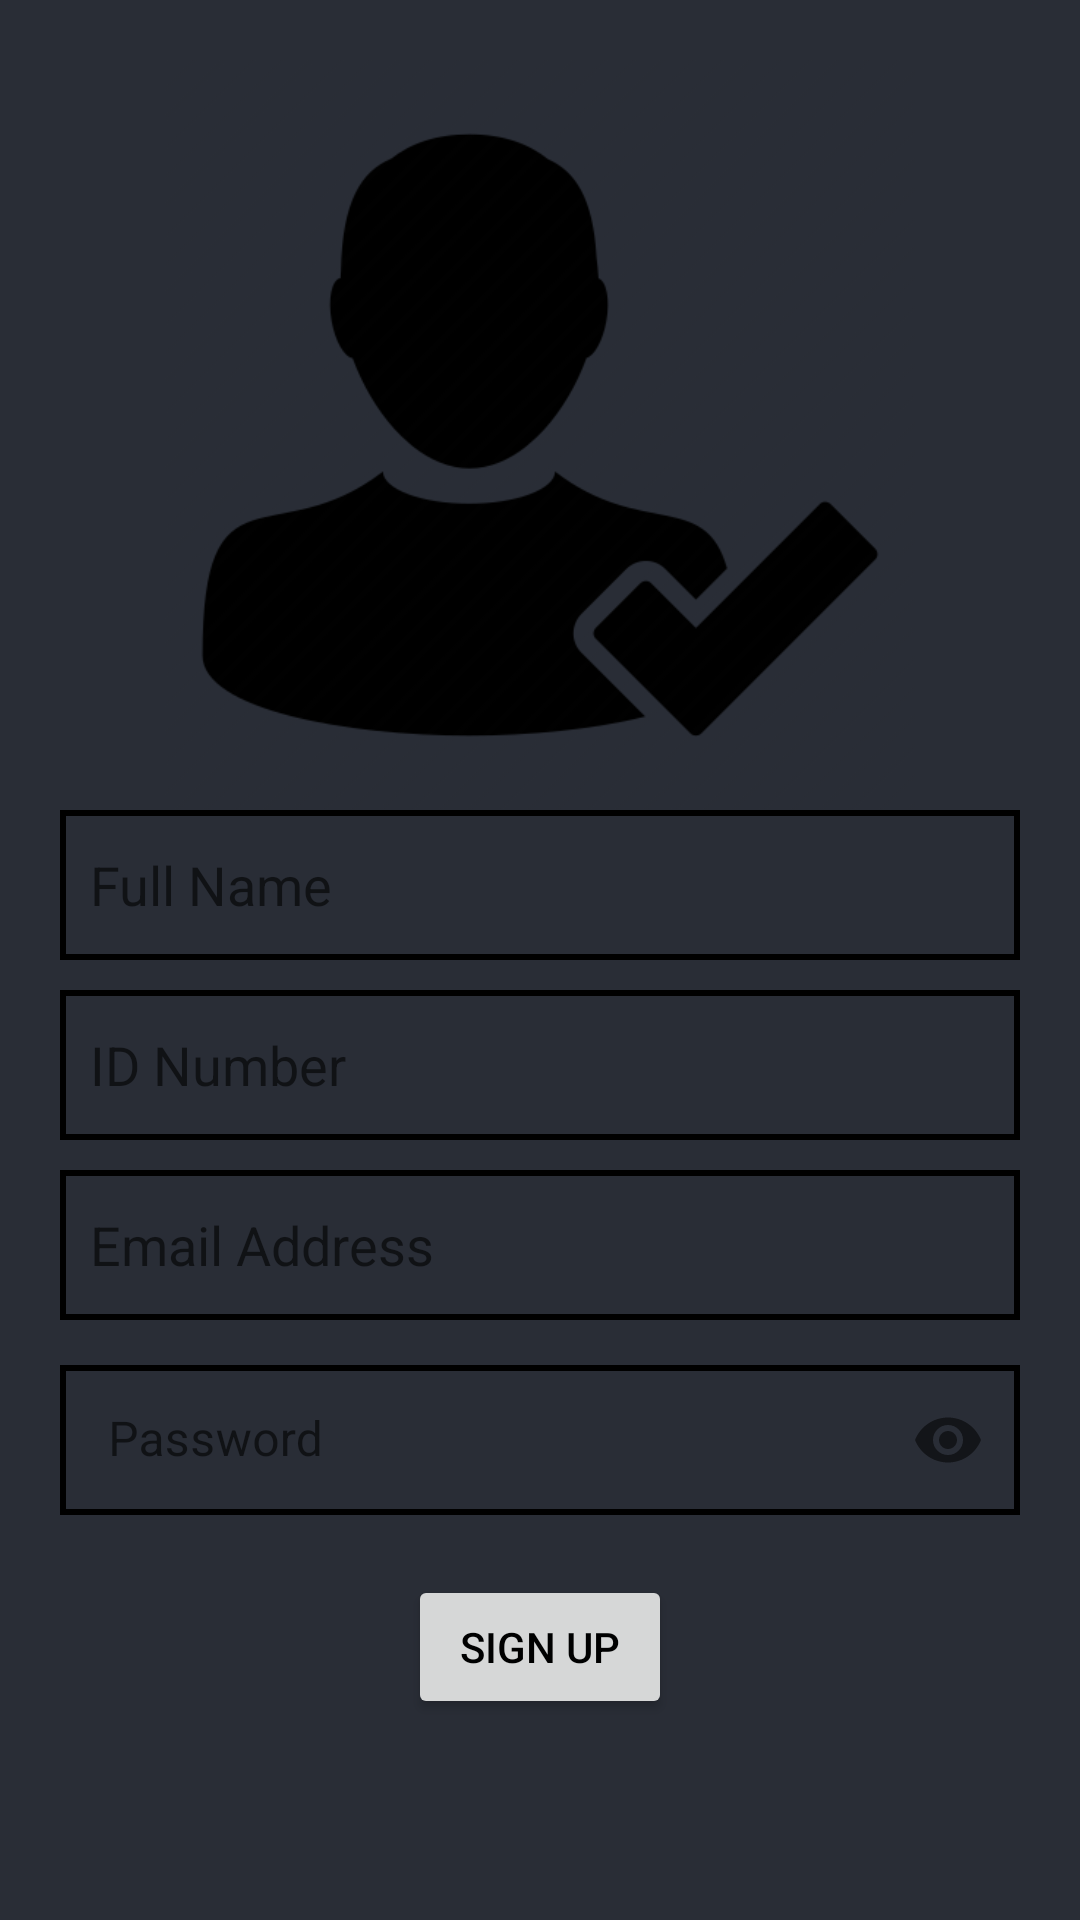

Write the Android layout XML for this screen, with the resource values it uses.
<!-- AndroidManifest.xml: application theme Theme.QRCode -->
<!-- res/layout/activity_signup.xml -->
<?xml version="1.0" encoding="utf-8"?>
<LinearLayout xmlns:android="http://schemas.android.com/apk/res/android"
    xmlns:app="http://schemas.android.com/apk/res-auto"
    xmlns:tools="http://schemas.android.com/tools"
    android:layout_width="match_parent"
    android:layout_height="match_parent"
    android:padding="20dp"
    android:background="@color/black_shade_1"
    android:orientation="vertical"
    tools:context=".Signup">

    <ImageView
        android:layout_width="wrap_content"
        android:layout_height="250dp"
        android:src="@drawable/person"/>

    <EditText
        android:id="@+id/fullname"
        android:padding="10dp"
        android:layout_width="match_parent"
        android:layout_height="50dp"
        android:background="@drawable/edittext"
        android:hint="Full Name"/>

    <EditText
        android:id="@+id/number"
        android:layout_marginTop="10dp"
        android:padding="10dp"
        android:layout_width="match_parent"
        android:layout_height="50dp"
        android:background="@drawable/edittext"
        android:hint="ID Number"/>

    <EditText
        android:id="@+id/emailaddress"
        android:layout_marginTop="10dp"
        android:padding="10dp"
        android:layout_width="match_parent"
        android:layout_height="50dp"
        android:background="@drawable/edittext"
        android:hint="Email Address"/>

    <com.google.android.material.textfield.TextInputLayout
        android:layout_width="match_parent"
        android:layout_height="wrap_content"
        android:focusable="false"
        android:focusableInTouchMode="false"
        app:passwordToggleEnabled="true"
        android:layout_marginTop="5dp"
        >


    <EditText
        android:id="@+id/password"
        android:layout_marginTop="10dp"
        android:padding="10dp"
        android:layout_width="match_parent"
        android:layout_height="50dp"
        android:inputType="textPassword"
        android:drawableRight="@drawable/ic_baseline_visibility_off_24"
        android:background="@drawable/edittext"
        android:longClickable="false"
        android:hint="Password"/>

    </com.google.android.material.textfield.TextInputLayout>

    <Button
        android:id="@+id/signup"
        android:layout_marginTop="20dp"
        android:text="Sign Up"
        android:textColor="@color/black"
        android:padding="10dp"

        android:layout_gravity="center"
        android:layout_width="wrap_content"
        android:layout_height="wrap_content"/>

</LinearLayout>
<!-- resources referenced by this layout -->
<resources>
  <color name="black">#FF000000</color>
  <color name="black_shade_1">#292D36</color>
  <!-- drawable edittext (drawable) -->
  <?xml version="1.0" encoding="utf-8"?>
  <shape xmlns:android="http://schemas.android.com/apk/res/android">
  
  <stroke android:color="@color/black" android:width="2dp"/>
  </shape>
  <!-- drawable person: jpeg bitmap (drawable, 6132 bytes) -->
  <style name="Theme.QRCode" parent="Theme.MaterialComponents.DayNight.NoActionBar">
          
          <item name="colorPrimary">@color/purple_500</item>
          <item name="colorPrimaryVariant">@color/purple_700</item>
          <item name="colorOnPrimary">@color/white</item>
          
          <item name="colorSecondary">@color/teal_200</item>
          <item name="colorSecondaryVariant">@color/teal_700</item>
          <item name="colorOnSecondary">@color/black</item>
          
          <item name="android:statusBarColor" tools:targetApi="l">?attr/colorPrimaryVariant</item>
          
      </style>
  <color name="purple_500">#FFa500</color>
  <color name="purple_700">#292D36</color>
  <color name="white">#FFFFFFFF</color>
  <color name="teal_200">#FF03DAC5</color>
  <color name="teal_700">#FF018786</color>
</resources>
